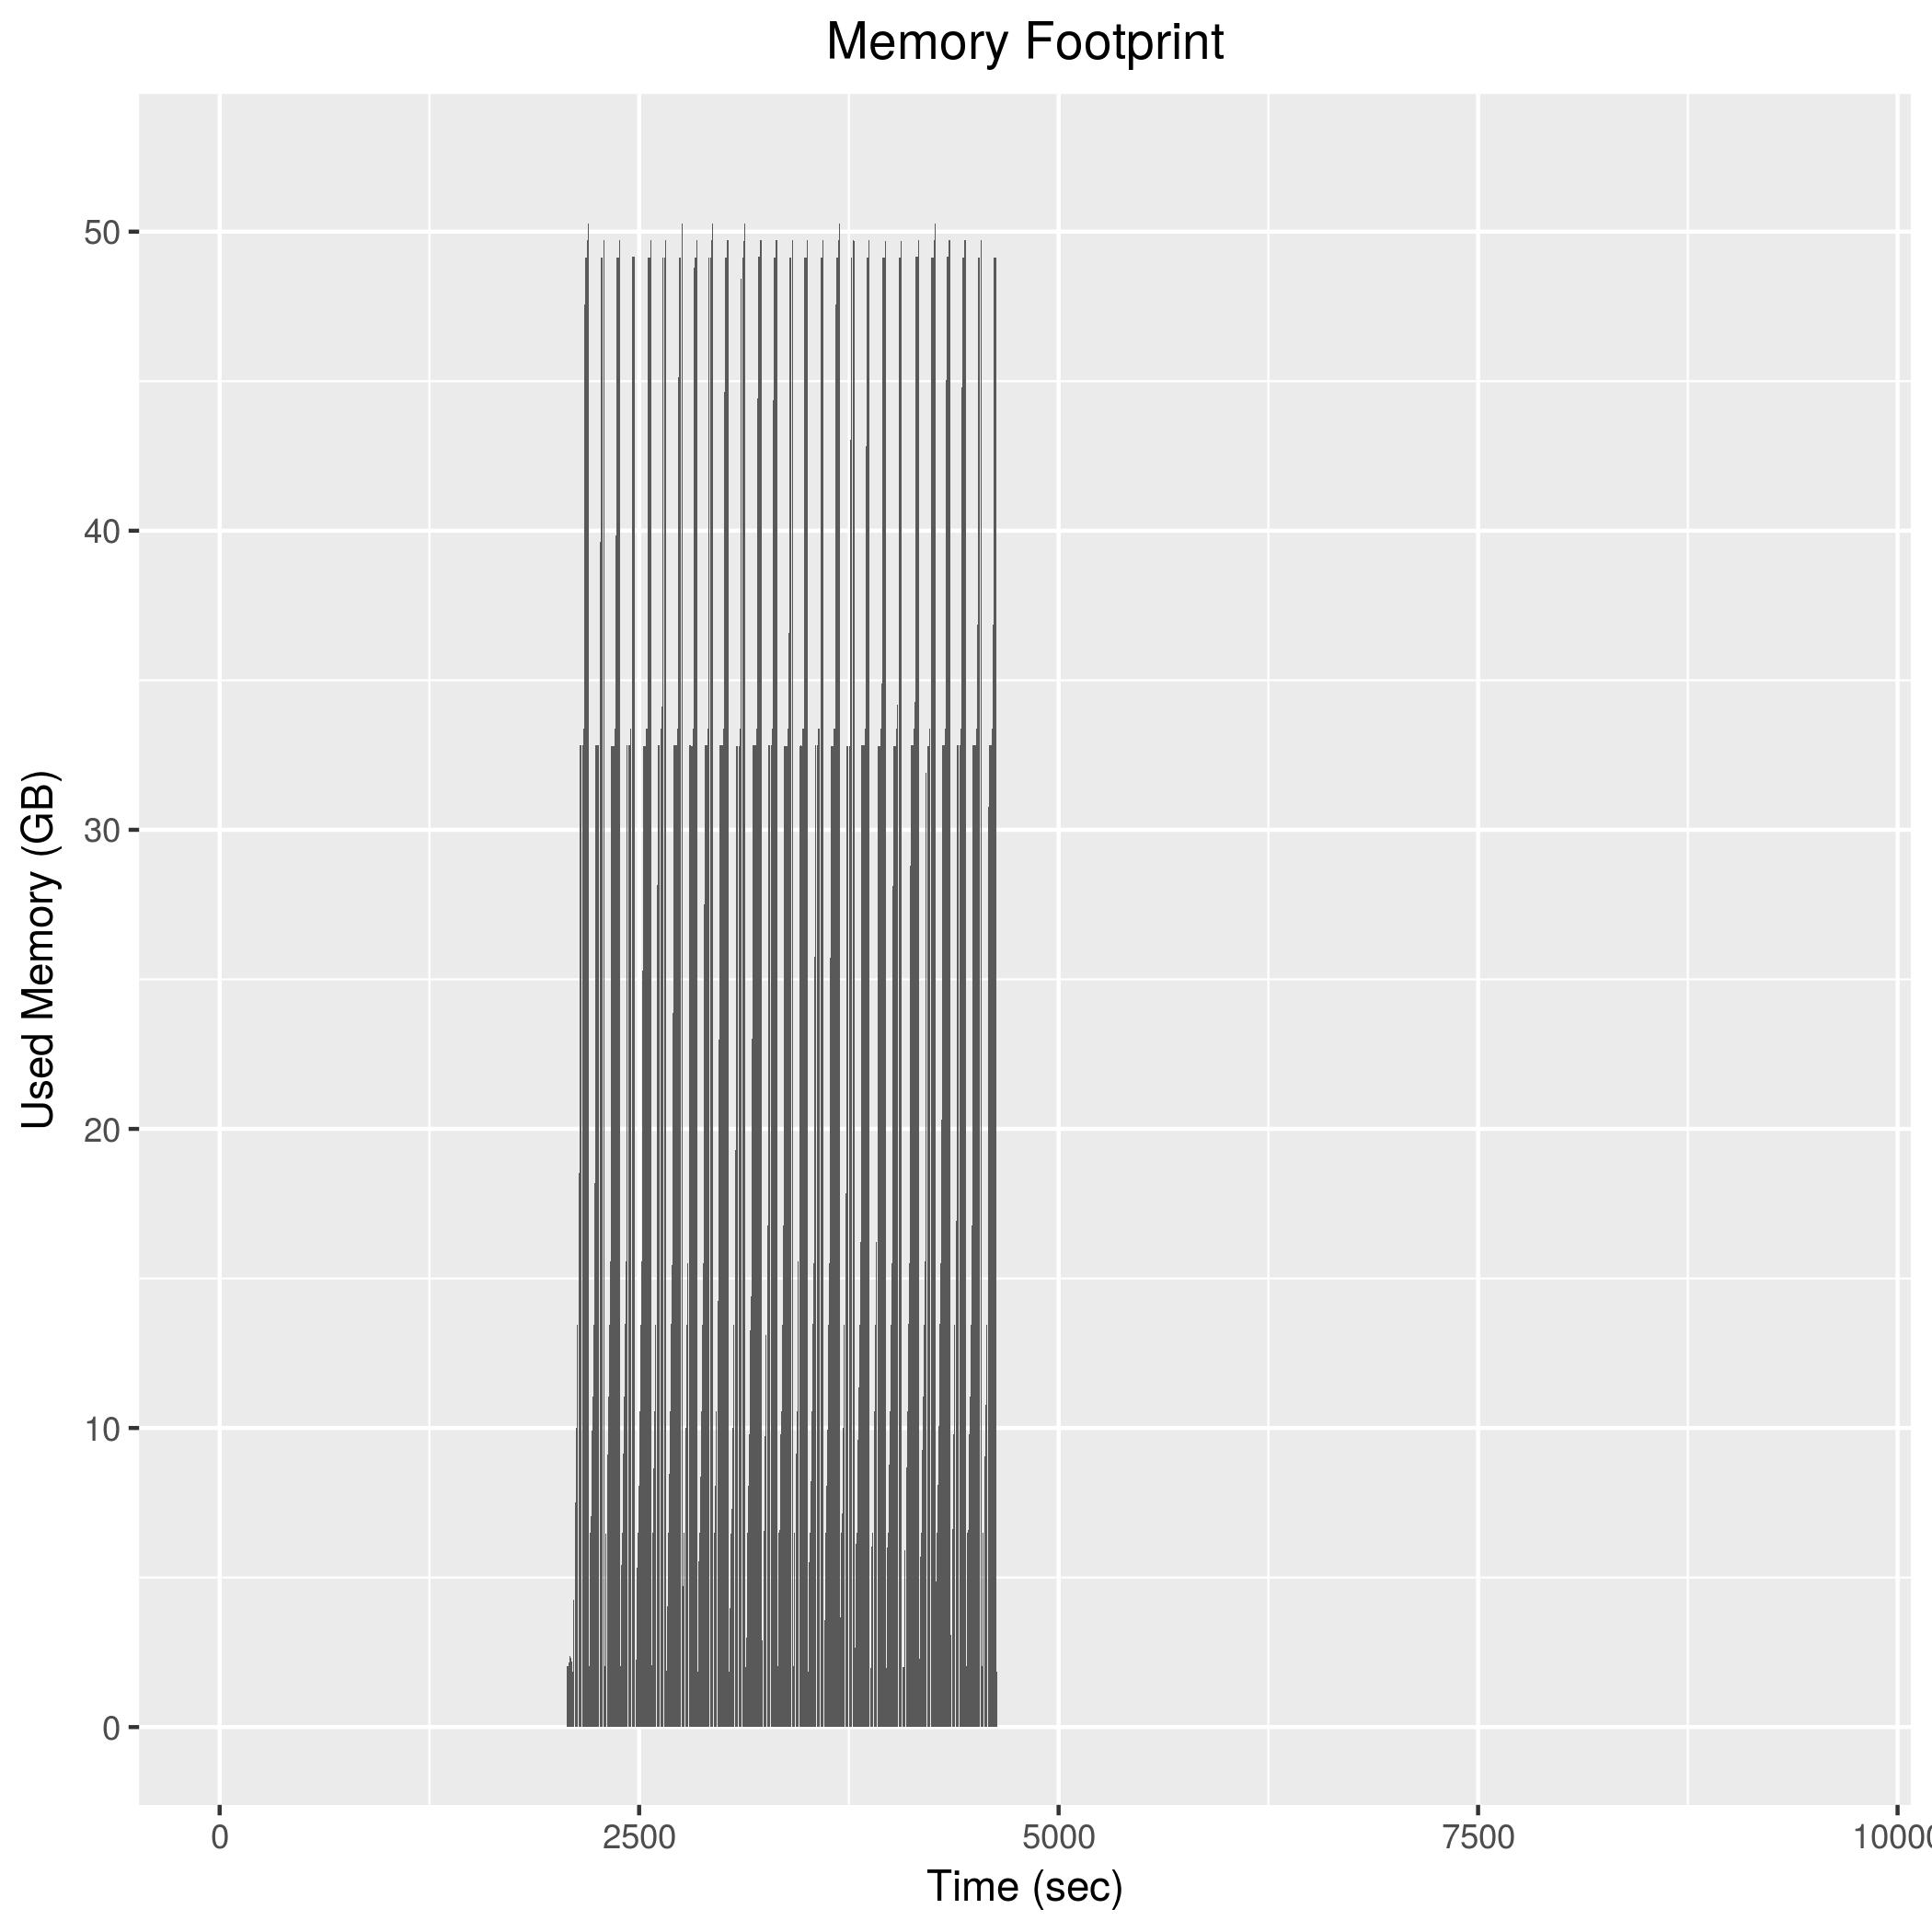

Data behind this chart, as committed beside it:
2066, 1969548
2068, 1969620
2070, 2022836
2072, 2025080
2074, 2025792
2076, 2028244
2078, 2028772
2080, 2161640
2082, 2161536
2084, 2035308
2086, 2313196
2088, 2372136
2090, 2373036
2092, 2425796
2094, 2308736
2096, 2184156
2098, 2186436
2100, 1850444
2102, 1850916
2104, 1858844
2106, 1968440
2108, 2027896
2110, 4245988
2112, 5980564
2114, 6490412
2116, 6490512
2118, 6490668
2120, 7523152
2122, 8642088
2124, 9491856
2126, 10005696
2128, 10554864
2130, 11056048
2132, 13463704
2134, 13463364
2136, 13463388
2138, 15510080
2140, 15579756
2142, 18515284
2144, 26191256
2146, 32815144
2148, 32816780
2150, 32815320
2152, 32814824
2154, 32815204
2156, 32815340
2158, 32815440
2160, 32814924
2162, 32814624
2164, 32814772
2166, 33377872
2168, 33377444
2170, 33377224
2172, 33377576
2174, 39866568
2176, 47563740
2178, 49144288
2180, 49144224
2182, 49144144
2184, 49145604
2186, 49143908
... 1,223 more rows
